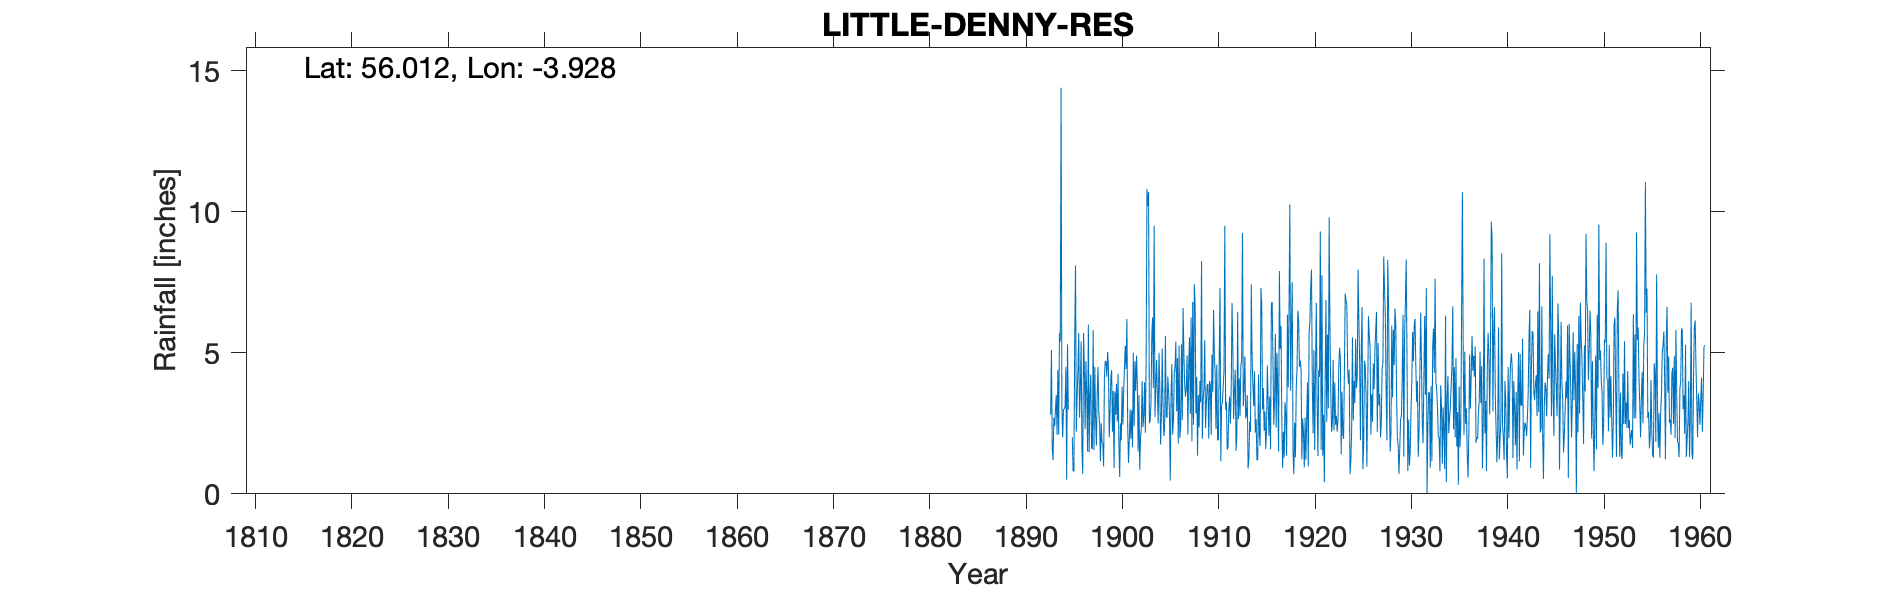

Data behind this chart, as committed beside it:
LITTLE DENNY RESERVOIR, , , , , , , , , , , , , , , , , , , , , , , 
Grid ref, NS799816, Long, -3.928, Lat, 56.01, Elevation, 325, ft, , , , , , , , , , , , , , , 
Station no, 5348, , , , , , , , , , , , , , , , , , , , , , 
, 1890, 1891, 1892, 1893, 1894, 1895, 1896, 1897, 1898, 1899, 1900, 1901, 1902, 1903, 1904, 1905, 1906, 1907, 1908, 1909, 1910, 1911, 1912
January, , , , 2.8, 5.4, , 2.7, 1.47, 2.9, 4.5, 4.25, 2.4, 3.92, 10.8, 4.75, 2.73, 5.4, 3.45, 6.7, 5.45, 4.9, 4.4, 2.65
February, , , , 5.1, 14.4, 3.5, 3.7, 3.53, 2.5, 2, 1.8, 1.1, 1.5, 10.2, 3.5, 2.7, 2.93, 3.75, 2.85, 2.34, 4.27, 9.5, 3.65
March, , , , 1.6, 3.1, , 5.4, 4.23, 1.15, 2.9, 0.6, 1.9, 3.5, 10.7, 2.5, 4.16, 4.81, 4.91, 4.14, 3.2, 2.3, 2.98, 4.39
April, , , , 1.2, 2, 2, 1.6, 1.62, 2.5, 4.1, 2.5, 3, 0.85, 2.5, 5, 3.6, 1.78, 2.1, 1.35, 3.85, 4.58, 3.26, 1.53
May, , , , 2.7, 3, 0.8, 0.7, 1.58, 1.8, 4.39, 1.9, 1.95, 2, 2.6, 3.8, 2.91, 5.26, 4.57, 3.5, 3.9, 1.9, 1.57, 2.07
June, , , , 2.4, 3, 0.8, 5.7, 5.8, 1.76, 2.2, 3.8, 2.95, 2.31, 3.2, 1.75, 0.47, 1.98, 5.55, 2.35, 1.95, 1.9, 1.65, 6.45
July, , , , 3, 3.1, 5.5, 4.5, 1.55, 0.97, 3.65, 2.45, 1.65, 4, 5.6, 2.75, 3.46, 2.4, 2.84, 4, 4, 4.65, 3, 2.65
August, , , , 3.5, 4.5, 8.1, 2.3, 4.5, 4.11, 0.92, 3.63, 5, 2.37, 6.25, 5.15, 4.6, 5.3, 6.25, 3.25, 3.85, 7.3, 3.45, 4.1
September, , , , 2.1, 0.5, 2.2, 4.7, 2.67, 4.7, 3.63, 4.5, 2.4, 2.7, 3.75, 3.2, 2.1, 2.62, 1.86, 8.25, 2.1, 1.16, 2.5, 2.76
October, , , , 4.4, 5.3, 3.5, 3.5, 1.71, 4.7, 2.8, 5.25, 4.7, 3.95, 9.5, 2.05, 2.6, 6.59, 6.8, 1.95, 4.94, 3.12, 3.79, 4.55
November, , , , 2.1, 3, 4.3, 1.5, 3.52, 4.15, 3.9, 4.42, 3.65, 2.16, 2.72, 2.32, 4.3, 4.98, 2.45, 3.3, 3.6, 3.25, 6.77, 4.75
December, , , , 5.7, 3, 5.7, 6, 4.5, 5.03, 2.56, 6.2, 4.9, 4.8, 3.8, 5.6, 4.5, 3.86, 7.43, 3.75, 6.52, 3.8, 5.15, 9.25
Total, , , , 36.6, 50.3, 36.4, 42.3, 36.68, 36.27, 37.55, 41.3, 35.6, 34.06, 71.62, 42.37, 38.13, 47.91, 51.96, 45.39, 45.7, 43.13, 48.02, 48.8
